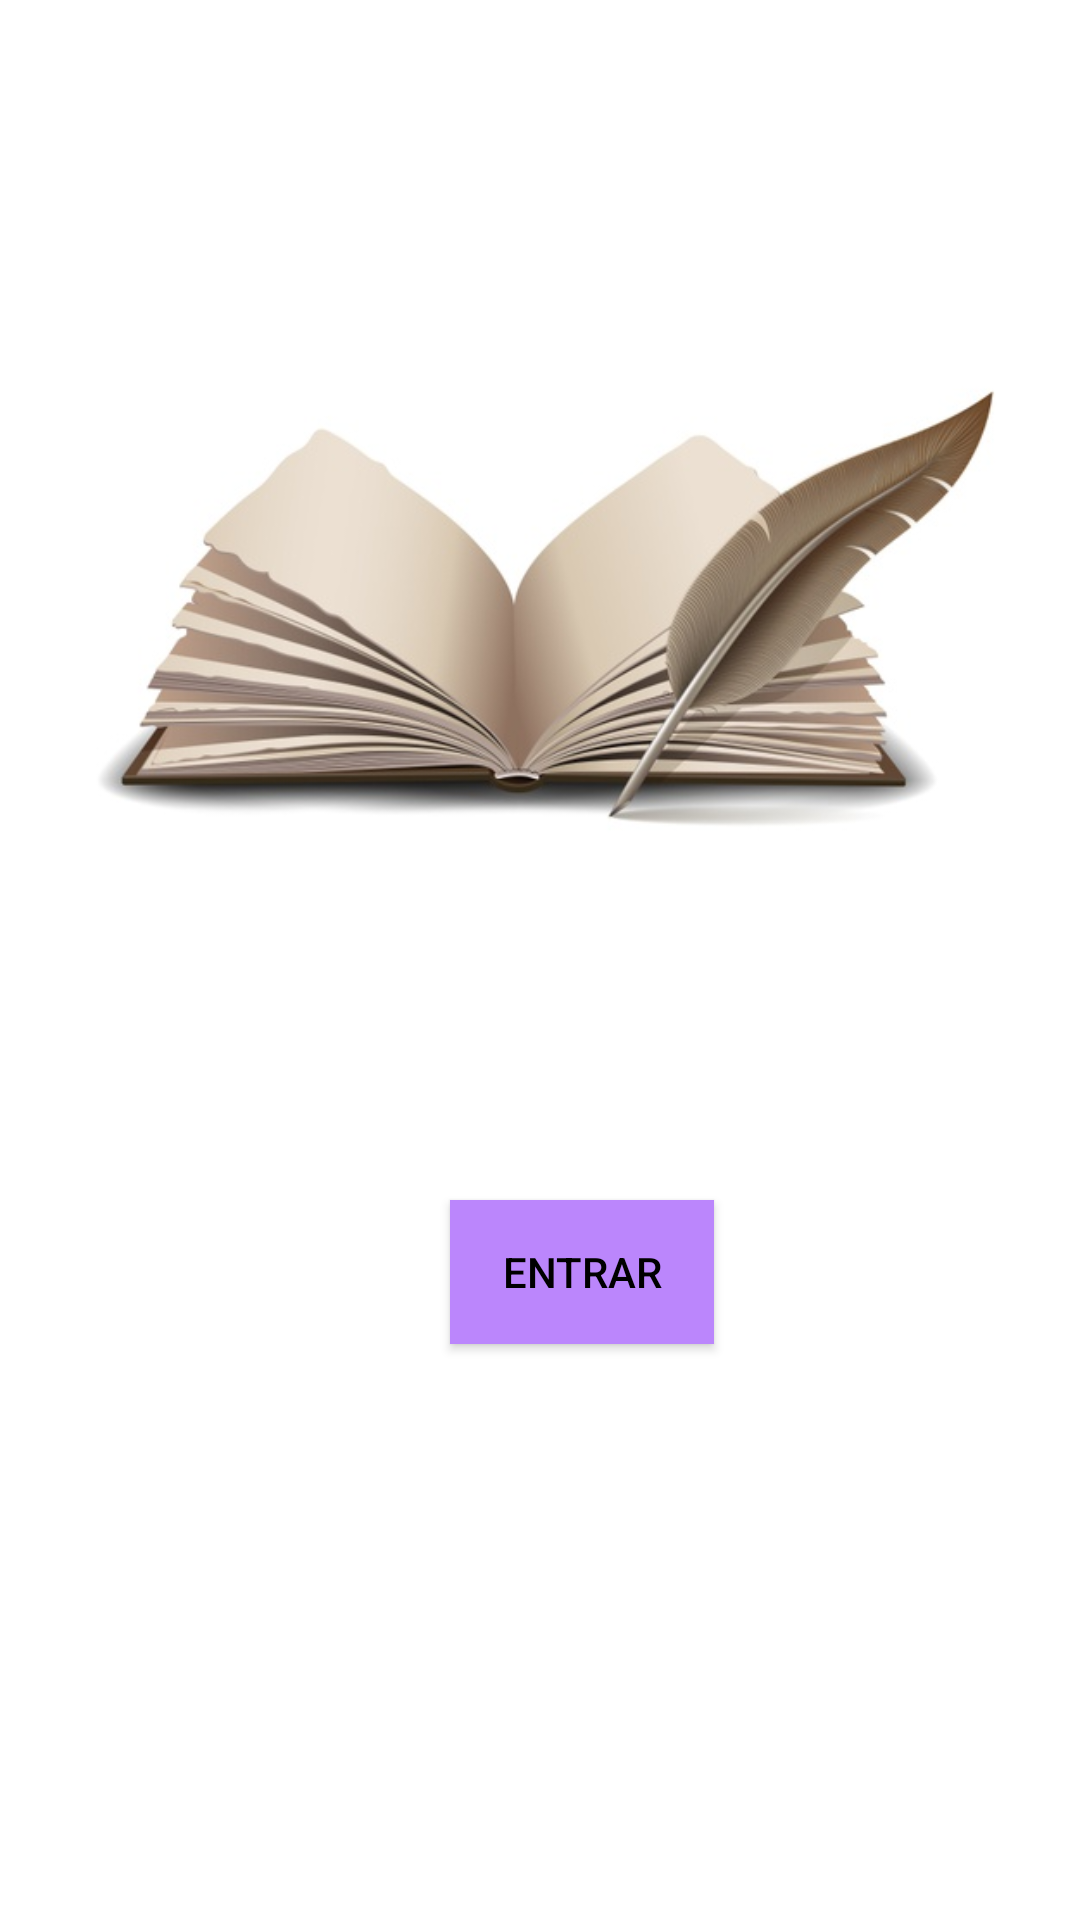

Layout XML and referenced resources for this Android screen:
<!-- AndroidManifest.xml: application theme Theme.Umpa -->
<!-- res/layout/activity_main.xml -->
<?xml version="1.0" encoding="utf-8"?>
<androidx.constraintlayout.widget.ConstraintLayout xmlns:android="http://schemas.android.com/apk/res/android"
    xmlns:app="http://schemas.android.com/apk/res-auto"
    xmlns:tools="http://schemas.android.com/tools"
    android:layout_width="match_parent"
    android:layout_height="match_parent"
    tools:context=".MainActivity">

    <LinearLayout
        android:id="@+id/linea"
        android:layout_width="match_parent"
        android:layout_height="match_parent"
        android:orientation="vertical">

        <ImageView
            android:id="@+id/avatar"
            android:layout_width="match_parent"
            android:layout_height="400dp"
            android:contentDescription="@string/todo"
            android:src="@drawable/libbro"
            android:translationY="0dp" />

        <Button
            android:id="@+id/boton"
            android:layout_width="wrap_content"
            android:layout_height="wrap_content"
            android:background="@color/purple_200"
            android:text="@string/button"
            android:textColor="@color/black"
            android:translationX="150dp"
            android:translationY="0dp"
            />
    </LinearLayout>

</androidx.constraintlayout.widget.ConstraintLayout>
<!-- resources referenced by this layout -->
<resources>
  <color name="black">#FF000000</color>
  <color name="purple_200">#FFBB86FC</color>
  <!-- drawable libbro: jpg bitmap (drawable-v24, 39891 bytes) -->
  <string name="button">ENTRAR</string>
  <string name="todo">TODO</string>
  <style name="Theme.Umpa" parent="Theme.MaterialComponents.DayNight.DarkActionBar">
          
          <item name="colorPrimary">@color/purple_500</item>
          <item name="colorPrimaryVariant">@color/purple_700</item>
          <item name="colorOnPrimary">@color/white</item>
          
          <item name="colorSecondary">@color/teal_200</item>
          <item name="colorSecondaryVariant">@color/teal_700</item>
          <item name="colorOnSecondary">@color/black</item>
          
          <item name="android:statusBarColor" tools:targetApi="l">?attr/colorPrimaryVariant</item>
          
      </style>
  <color name="purple_500">#D66FE8</color>
  <color name="purple_700">#7D5DC8</color>
  <color name="white">#FFFCFC</color>
  <color name="teal_200">#FF03DAC5</color>
  <color name="teal_700">#FF018786</color>
</resources>
